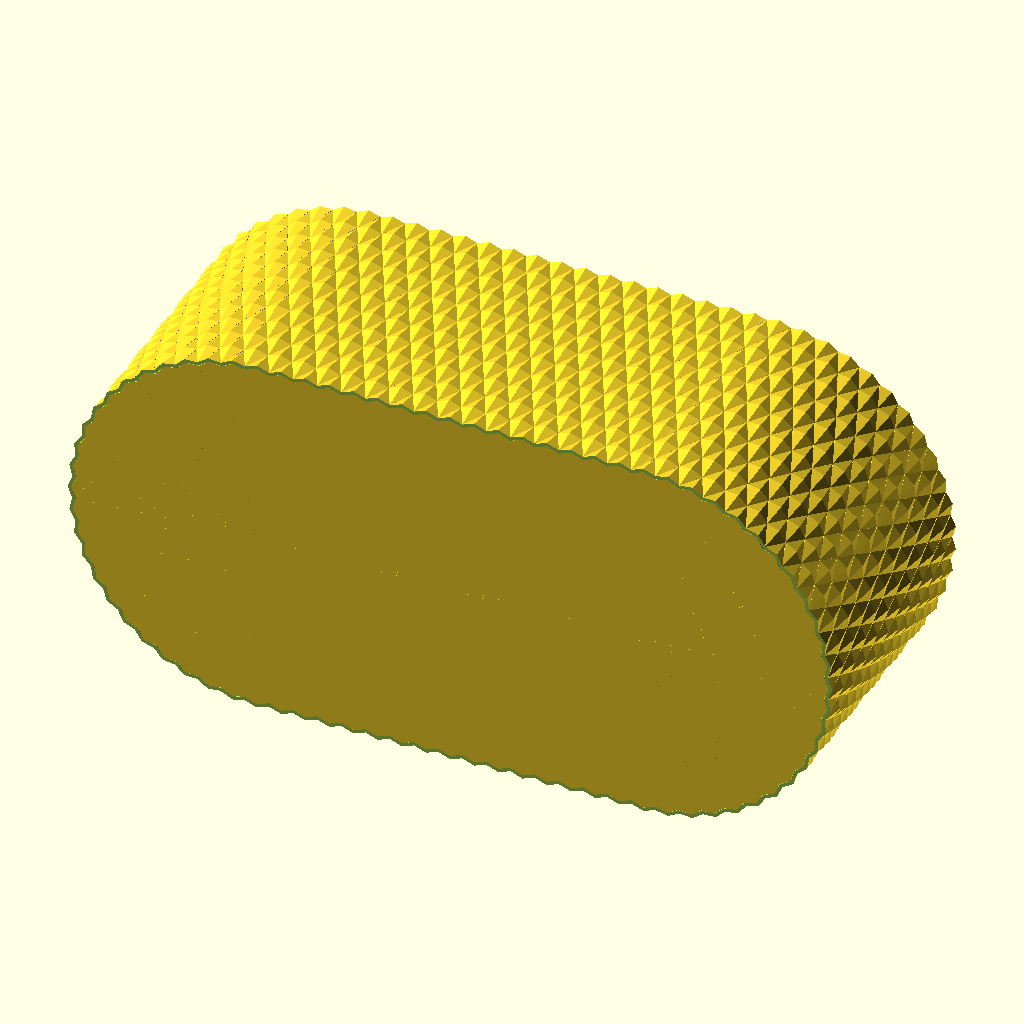
Cell 1: rendered with the file's own defaults.
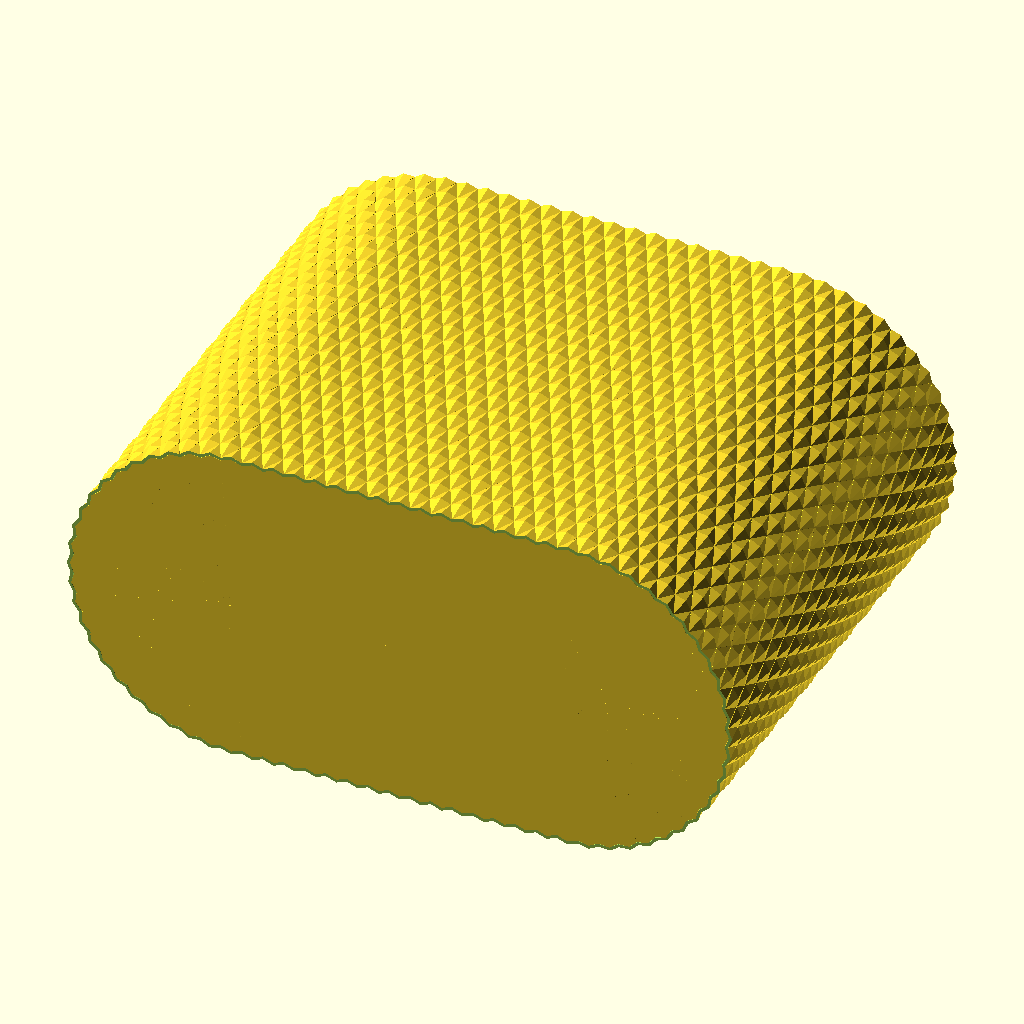
Cell 2: hn = 12 (everything else at default).
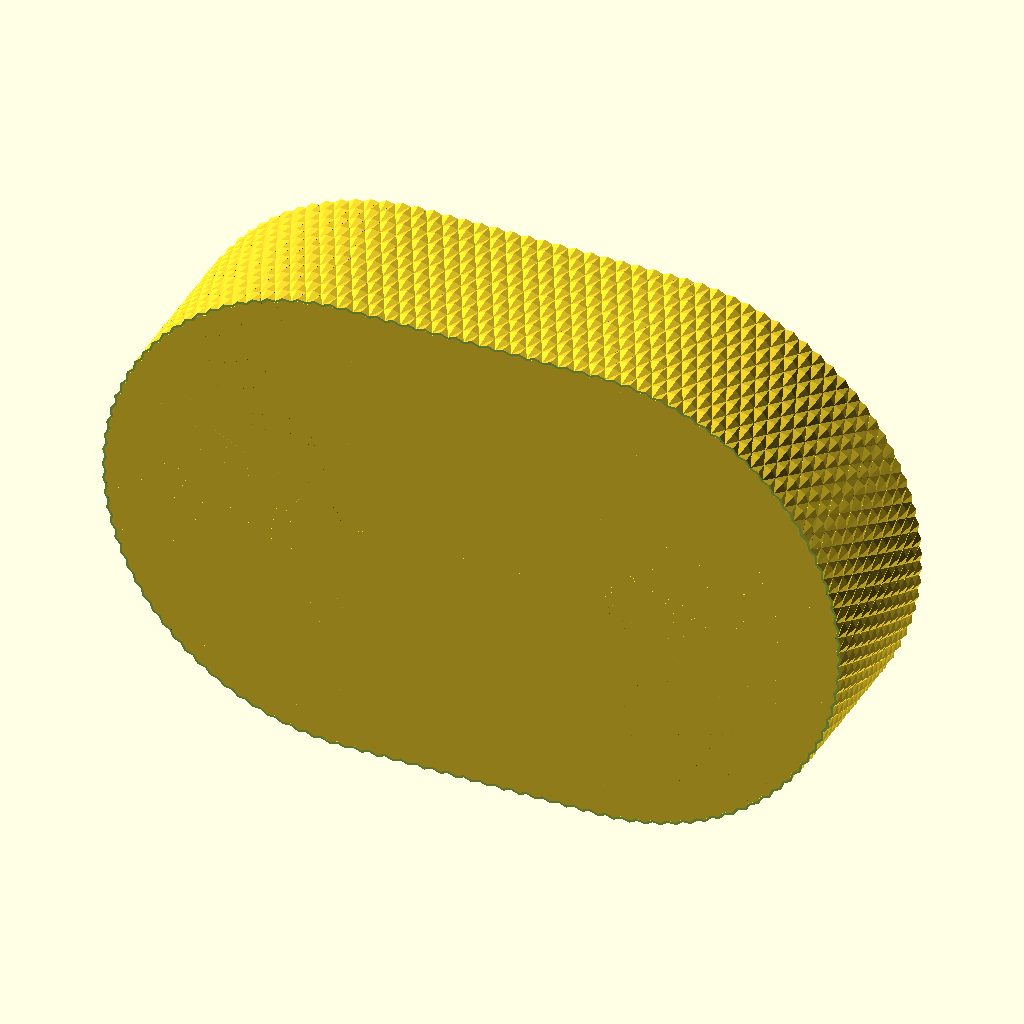
Cell 3: rn = 24 (everything else at default).
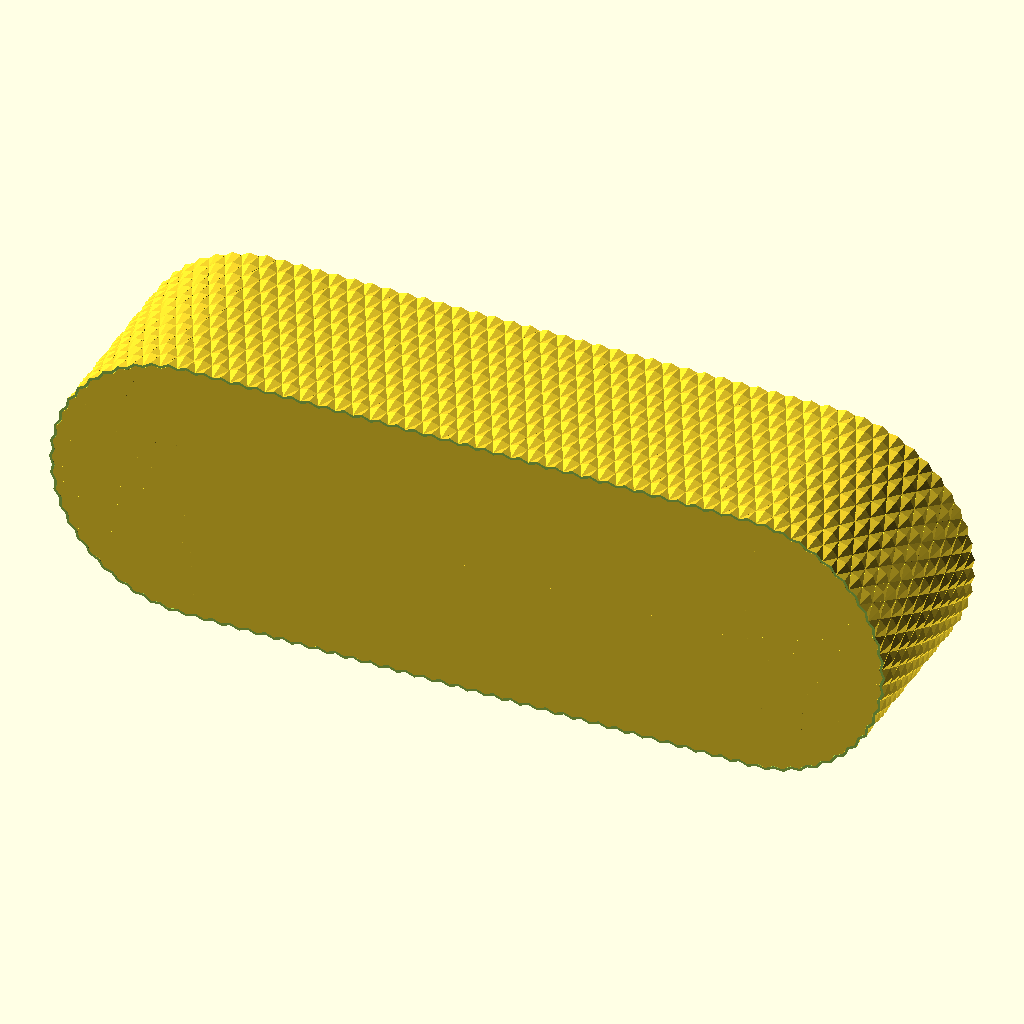
Cell 4 — wn set to 16, the other parameters unchanged.
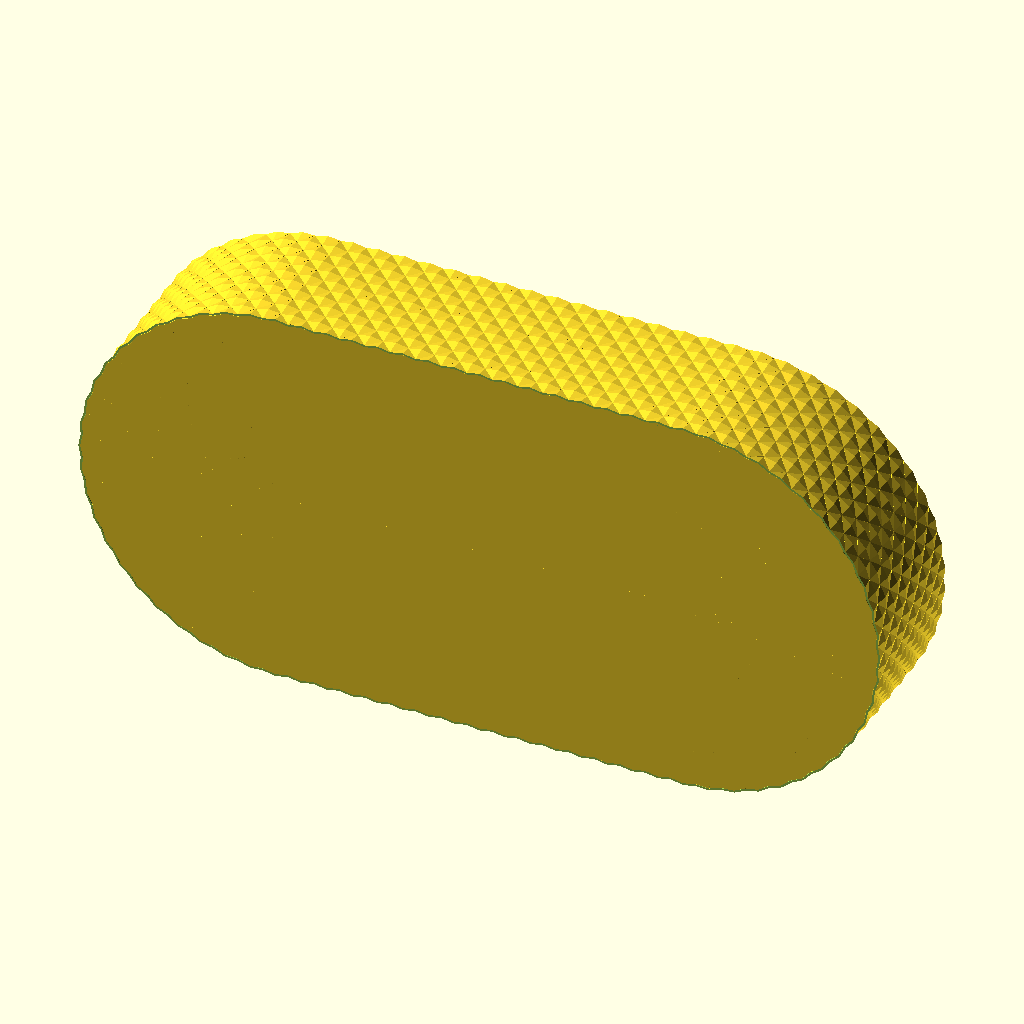
Cell 5 — tx set to 8, the other parameters unchanged.
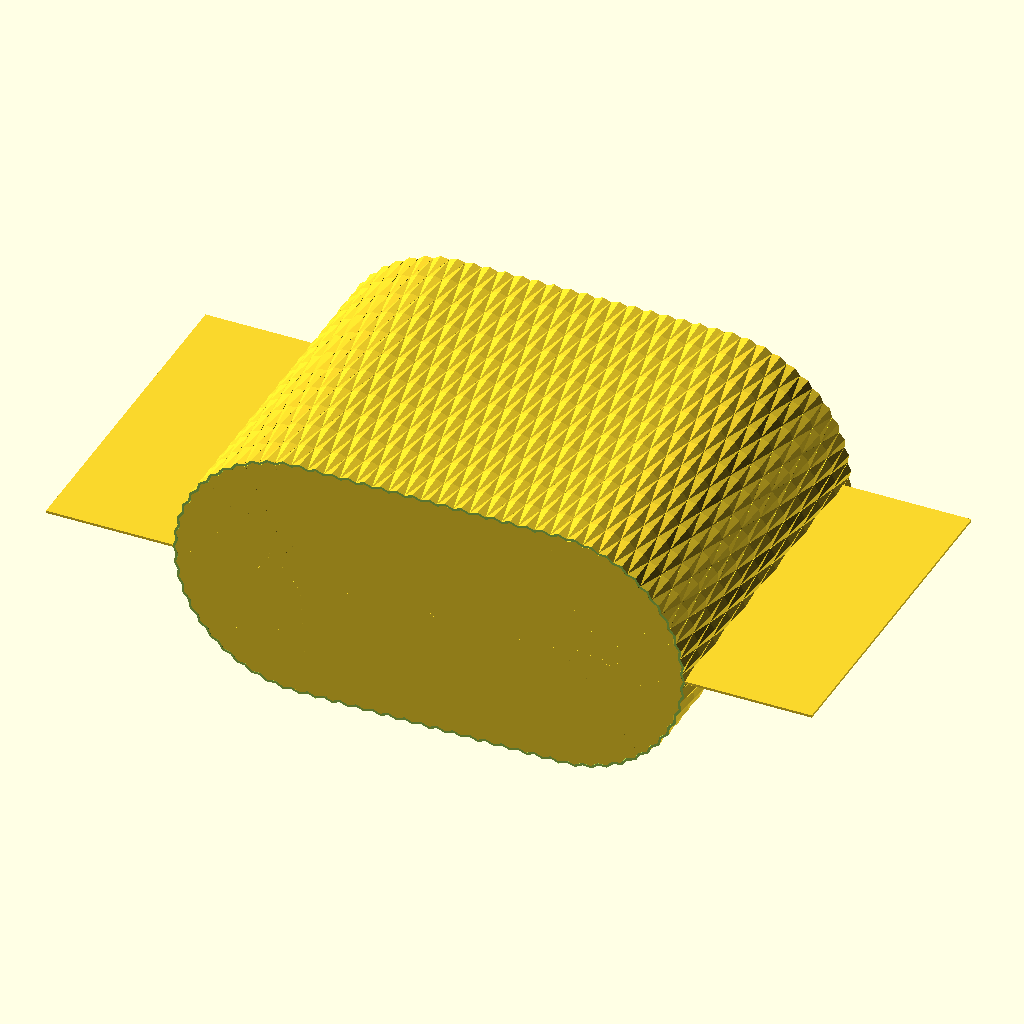
Cell 6: the same model with ty = 16.
The same orthographic view direction (rotation 55°, 0°, 25°; colour scheme Cornfield) for every cell, with the view re-fitted per cell, so scale and position can differ between cells.
OpenSCAD source file caixa_diamante.scad:
include <lib/func.scad>
include <lib/lin.scad>

/**
Project : Caixa diamante
Description: Caixa que usa textura piramidal em formato de diamante
Author: Thiago Ritcher
*/

box_wall();
box_base();
dv(ee=1.2); 

/* [Dimensoes] */
//controle vertical
hn = 6;
//controle raio
rn = 12;
//controle central
wn = 8;


/* [Forma da piramide] */
//dimensao x
tx = 4;
//dimensao y
ty = 8;
//profundidade
tz = 1.5;


/* [Espessuras] */
//parede
w = 1.2;
//fundo
bh = 1.2;




vec = [[-tx, 0], [0, ty], [tx, 0], [0, -ty]];
module form(){
  linear_extrude(tz, scale = 0)
  polygon(vec); 
}

module base(){
tr(z=-w)
linear_extrude(w)
polygon(vec);
}

module single(){
difference(){ 
union() {
  form();
  base();
}

tr(z=-w - 0.01)
form();
}
}

module swall(n=wn){
 size = n*tx*2;
 linvs(n=n, width=tx*2, dir=[1,0,0])
  children();
}

module dwall(){
    swall(wn)
    single();
  
    tr(y=ty, x=tx)
    swall(wn)
    single();
}

module wall(n){
    linvs(n=n, width=ty*2, dir=[0,1,0])
    dwall();
}


function radius(n, w) = 
  sqrt((w ^2)/ (2* (1 - cos(90/n))));



radi = radius(rn, 2*tx);

module rotvs(dir= [0,0,1], angs=[0,90], n=4, radius=50){
  da = (angs[1] - angs[0]) / n;
  for(i = [0:n]){
    rotate(i * da * dir)
    translate([radius, 0, 0])
      children();
  }
}


module rswall(){
rotvs(dir=[0, 1, 0], n=rn, radius=radi, angs=[0,90])
rotate([0,90,0])
children();
}

module rdwall(){
translate([0,ty,0])
rotate([0,90/(2*rn),0])
rswall() single();
rswall()single();
}

module rwall(n){
 linvs(n=n, width=ty*2, dir=[0,1,0])
    rdwall();
}

module mir4(){
  module mir2(){
    children();
    mirror([0,0,1])
    children();
  }
  
  mir2()
  children();
  
  mirror([1,0,0])
  mir2()
  children();
}

module ww(){

mir4()
translate([wn * tx * 2 ,0,0])
rwall(hn);

mir4()
translate([-tx,0,radi])
wall(hn);
}



module cww(){
cube([radi*2 + (wn * tx * 2) *2 + 2 * tz,
  ty * 2
  ,2* radi + 2*tz], center=true);
}


module box_wall(){
  translate([0,-ty,0])
  difference(){ 
  ww();
  union(){
  cww();

  translate([0,ty * (hn * 2 +1) ,0])
    cww();
  }
  }
}




module sbase(rr){
  r = rr -w;
  translate([-tx*2,bh,0])
  rotate([90,0,0])
  linear_extrude(bh)
  
polygon(
  [
  [0,0],
  [0, r],
  [tx, r + tz], 
  [2*tx, r],
  [2*tx, 0]]
);
}

module srbase(rad){
  a = 90/(2*rn);
  r = rad +w ;
  rotate([90,90,0])
  linear_extrude(bh)
  polygon([
  [0,0],
  [r*cos(-a), r*sin(-a)],
  [r - tz, 0],
  [r*cos(a), r*sin(a)]]);
}

module box_base(){
mir4(){
swall(wn+1)
sbase(radi);

translate([wn*tx*2,bh,0])
rotvs(dir=[0, 1, 0], n=rn, radius=0)
srbase(-radi);
}
}

module dv(ee = .8, w = wn*tx*2, bs=7){

    module dv_x(ww, bs){
        dy = 2*ty *(hn - .5);
        translate([0,dy/2- bs/2,0])
        cube([ww, dy - bs, radi*2], center=true);
    }

    module dv_y(ww, bs){
        dy = 2*ty *(hn - .5);
        translate([0,dy/2 - bs/2,0])
        cube([radi*2 + wn*ty*2, dy - bs, ww], center=true);
    }
    
    module dvv_x(ww, x, bs){
        translate([x,0,0])
        dv_x(ww, bs);
    }

    dvv_x(ee, w, bs);
    mir2()
    dvv_x(ee, w, bs);

    dv_x(ee, bs);


    dv_y(ee, bs);

}
Parameter table extracted from the source (name, type, default, range or options):
hn: number, default 6
rn: number, default 12
wn: number, default 8
tx: number, default 4
ty: number, default 8
tz: number, default 1.5
w: number, default 1.2
bh: number, default 1.2
